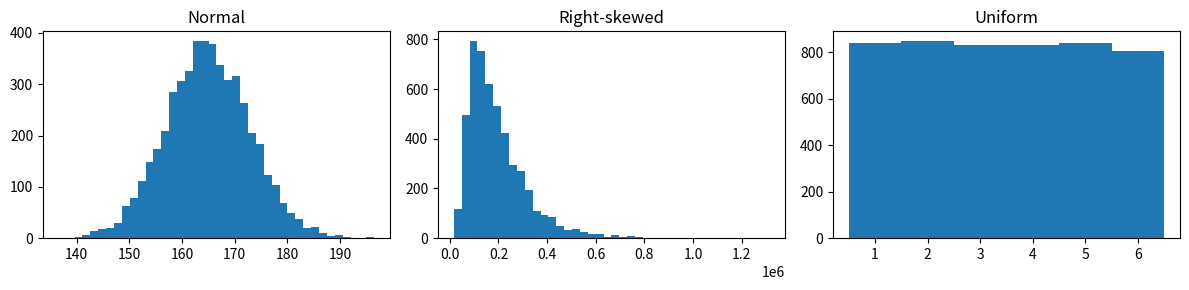

Python code for this plot:
import numpy as np
import matplotlib.pyplot as plt

rng = np.random.default_rng(1)
normal = rng.normal(165, 8, 5000)            # heights in cm
skewed = rng.lognormal(12, 0.6, 5000)        # incomes, long right tail
uniform = rng.integers(1, 7, 5000)           # dice

fig, axes = plt.subplots(1, 3, figsize=(12, 3))
axes[0].hist(normal, bins=40); axes[0].set_title("Normal")
axes[1].hist(skewed, bins=40); axes[1].set_title("Right-skewed")
axes[2].hist(uniform, bins=np.arange(0.5, 7.5, 1)); axes[2].set_title("Uniform")
plt.tight_layout()
plt.show()
print(np.mean(skewed) > np.median(skewed))   # True

heights = rng.normal(165, 8, 100000)
within_2sd = ((heights > 165 - 16) & (heights < 165 + 16)).mean()
print(round(within_2sd, 3))   # about 0.954

X = np.array([[120, 3], [80, 2], [200, 4], [95, 2]], dtype=float)
X_std = (X - X.mean(axis=0)) / X.std(axis=0)
print(X_std.round(2))
print(X_std.mean(axis=0).round(2), X_std.std(axis=0).round(2))   # ~[0 0] [1 1]
